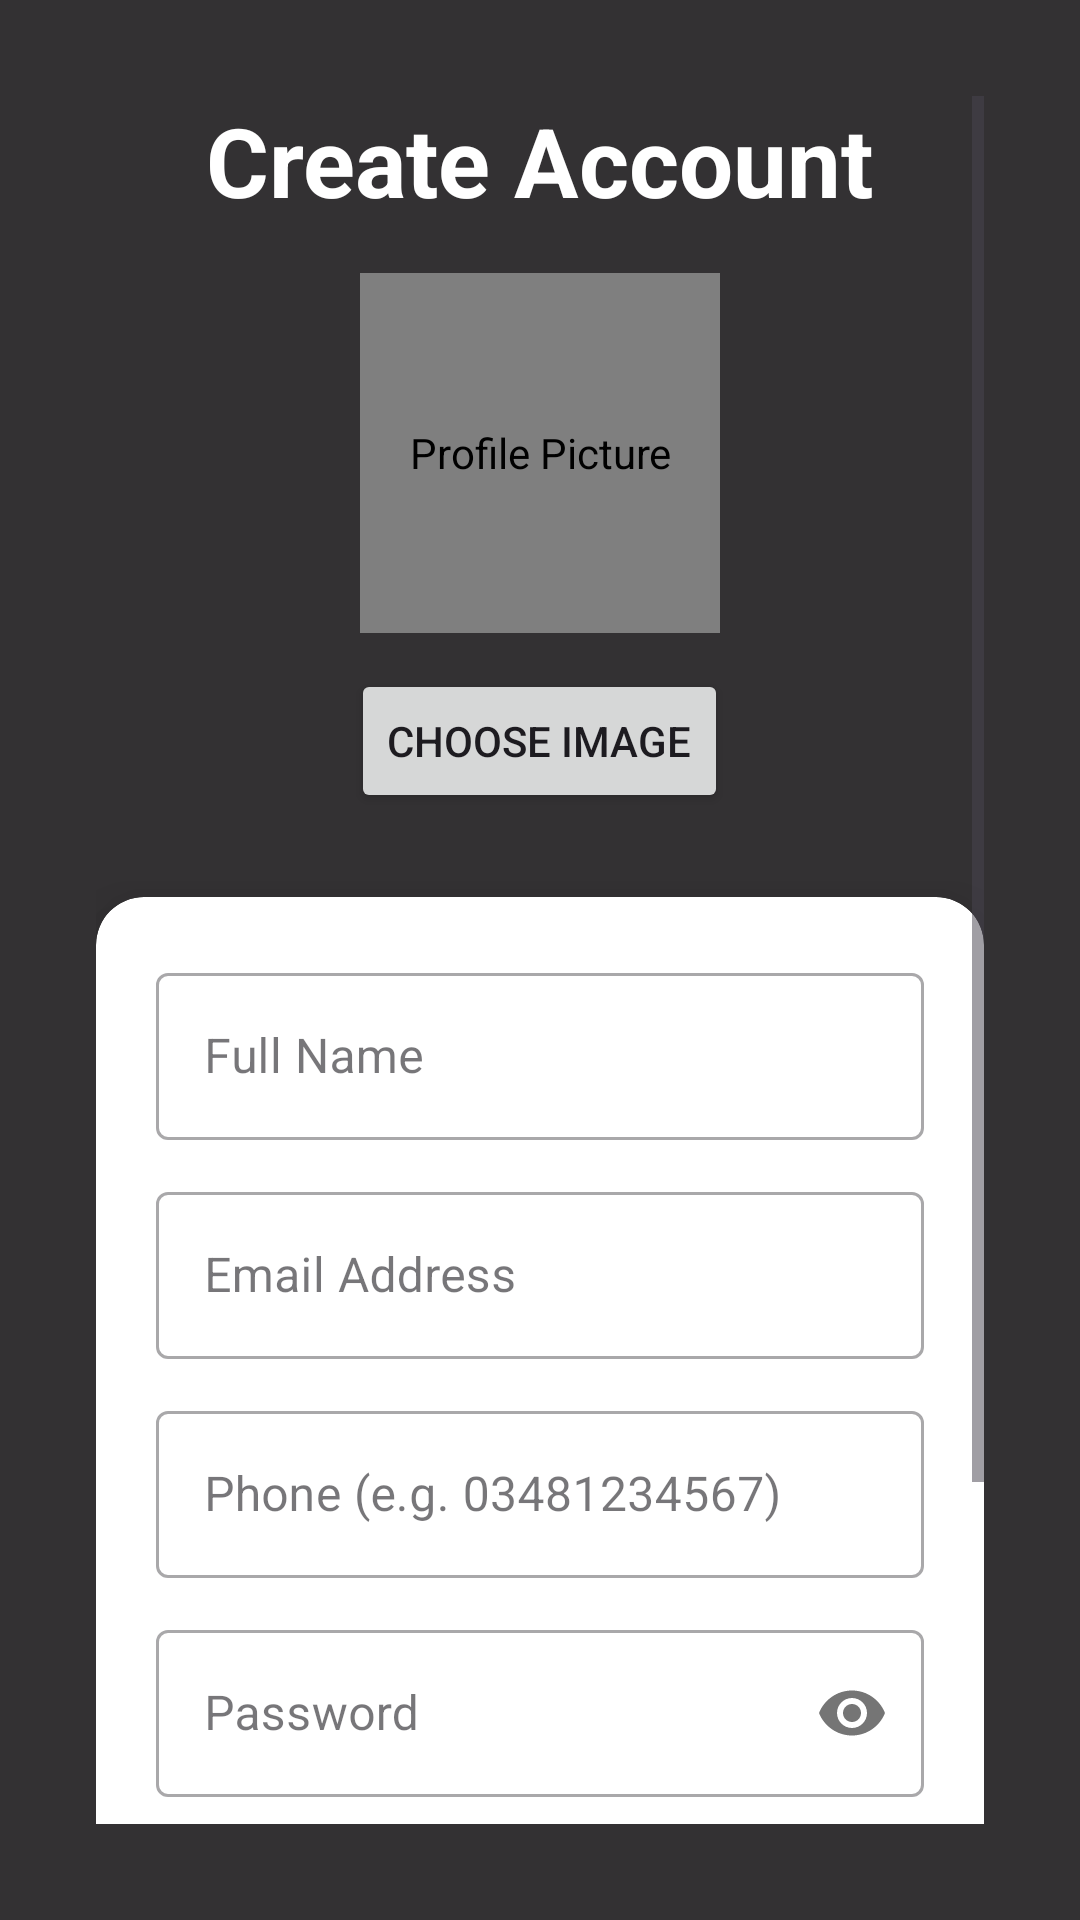

Produce the Android XML layout that renders to this screen, including the resource entries it uses.
<!-- AndroidManifest.xml: application theme Theme.PakTrainFoodApp -->
<!-- res/layout/fragment_auth_register.xml -->
<?xml version="1.0" encoding="utf-8"?>
<FrameLayout xmlns:android="http://schemas.android.com/apk/res/android"
    xmlns:app="http://schemas.android.com/apk/res-auto"
    xmlns:tools="http://schemas.android.com/tools"
    android:id="@+id/fragment_container"
    android:layout_width="match_parent"
    android:layout_height="match_parent"
    tools:context=".ui.auth.RegisterFragment">

    
    <ImageView
        android:layout_width="match_parent"
        android:layout_height="match_parent"
        android:scaleType="centerCrop"
        android:src="@drawable/splash"
        android:contentDescription="Background Image" />

    
    <View
        android:layout_width="match_parent"
        android:layout_height="match_parent"
        android:background="#CC000000" />

    
    <ScrollView
        android:layout_width="match_parent"
        android:layout_height="match_parent"
        android:fillViewport="true"
        android:padding="32dp">

        <LinearLayout
            android:layout_width="match_parent"
            android:layout_height="wrap_content"
            android:gravity="center_horizontal"
            android:orientation="vertical">

            
            <TextView
                android:id="@+id/rejister_title"
                android:layout_width="wrap_content"
                android:layout_height="wrap_content"
                android:layout_marginBottom="16dp"
                android:text="Create Account"
                android:textColor="@android:color/white"
                android:textSize="32sp"

                android:textStyle="bold" />

            
            <de.hdodenhof.circleimageview.CircleImageView
                android:id="@+id/profile_image"
                android:layout_width="120dp"
                android:layout_height="120dp"
                android:layout_marginBottom="12dp"
                android:contentDescription="Profile Picture"
                android:src="@drawable/hlo" />

            
            <Button
                android:id="@+id/button_choose_image"
                android:layout_width="wrap_content"
                android:layout_height="wrap_content"
                android:layout_marginBottom="20dp"
                android:text="Choose Image" />

            
            <androidx.cardview.widget.CardView
                android:layout_width="match_parent"
                android:layout_height="wrap_content"
                android:layout_marginTop="8dp"
                app:cardCornerRadius="16dp"
                app:cardElevation="12dp">


            <LinearLayout
                android:layout_width="match_parent"
                android:layout_height="wrap_content"
                android:orientation="vertical"
                android:padding="20dp">

                
                <com.google.android.material.textfield.TextInputLayout
                    android:id="@+id/layout_name"
                    style="@style/Widget.MaterialComponents.TextInputLayout.OutlinedBox"
                    android:layout_width="match_parent"
                    android:layout_height="wrap_content"
                    android:layout_marginBottom="12dp">

                    <com.google.android.material.textfield.TextInputEditText
                        android:id="@+id/edit_text_name"
                        android:layout_width="match_parent"
                        android:layout_height="wrap_content"
                        android:hint="Full Name"
                        android:inputType="textPersonName" />
                </com.google.android.material.textfield.TextInputLayout>

                
                <com.google.android.material.textfield.TextInputLayout
                    android:id="@+id/layout_email"
                    style="@style/Widget.MaterialComponents.TextInputLayout.OutlinedBox"
                    android:layout_width="match_parent"
                    android:layout_height="wrap_content"
                    android:layout_marginBottom="12dp">

                    <com.google.android.material.textfield.TextInputEditText
                        android:id="@+id/edit_text_email"
                        android:layout_width="match_parent"
                        android:layout_height="wrap_content"
                        android:hint="Email Address"
                        android:inputType="textEmailAddress" />
                </com.google.android.material.textfield.TextInputLayout>

                
                <com.google.android.material.textfield.TextInputLayout
                    android:id="@+id/layout_phone"
                    style="@style/Widget.MaterialComponents.TextInputLayout.OutlinedBox"
                    android:layout_width="match_parent"
                    android:layout_height="wrap_content"
                    android:layout_marginBottom="12dp">

                    <com.google.android.material.textfield.TextInputEditText
                        android:id="@+id/edit_text_phone"
                        android:layout_width="match_parent"
                        android:layout_height="wrap_content"
                        android:hint="Phone (e.g. 03481234567)"
                        android:inputType="phone" />
                </com.google.android.material.textfield.TextInputLayout>

                
                <com.google.android.material.textfield.TextInputLayout
                    android:id="@+id/layout_password"
                    style="@style/Widget.MaterialComponents.TextInputLayout.OutlinedBox"
                    android:layout_width="match_parent"
                    android:layout_height="wrap_content"
                    android:layout_marginBottom="12dp"
                    app:passwordToggleEnabled="true">

                    <com.google.android.material.textfield.TextInputEditText
                        android:id="@+id/edit_text_password"
                        android:layout_width="match_parent"
                        android:layout_height="wrap_content"
                        android:hint="Password"
                        android:inputType="textPassword" />
                </com.google.android.material.textfield.TextInputLayout>

                
                <com.google.android.material.textfield.TextInputLayout
                    android:id="@+id/layout_confirm_password"
                    style="@style/Widget.MaterialComponents.TextInputLayout.OutlinedBox"
                    android:layout_width="match_parent"
                    android:layout_height="wrap_content"
                    android:layout_marginBottom="20dp"
                    app:passwordToggleEnabled="true">

                    <com.google.android.material.textfield.TextInputEditText
                        android:id="@+id/edit_text_confirm_password"
                        android:layout_width="match_parent"
                        android:layout_height="wrap_content"
                        android:hint="Confirm Password"
                        android:inputType="textPassword" />
                </com.google.android.material.textfield.TextInputLayout>

                
                <Button
                    android:id="@+id/button_register"
                    android:layout_width="match_parent"
                    android:layout_height="wrap_content"
                    android:layout_marginBottom="16dp"
                    android:paddingVertical="12dp"
                    android:text="Register"
                    android:textSize="18sp"
                    app:cornerRadius="12dp" />

                
                <LinearLayout
                    android:layout_width="match_parent"
                    android:layout_height="wrap_content"
                    android:gravity="center"
                    android:orientation="horizontal">

                    <TextView
                        android:layout_width="wrap_content"
                        android:layout_height="wrap_content"
                        android:text="Already have an account? "
                        android:textColor="#555555"
                        android:textSize="16sp" />

                    <TextView
                        android:id="@+id/text_login"
                        android:layout_width="wrap_content"
                        android:layout_height="wrap_content"
                        android:clickable="true"
                        android:focusable="true"
                        android:text="Login"
                        android:textColor="?attr/colorPrimary"
                        android:textSize="16sp"
                        android:textStyle="bold" />
                </LinearLayout>
            </LinearLayout>
            </androidx.cardview.widget.CardView>
        </LinearLayout>
    </ScrollView>
</FrameLayout>

<!-- resources referenced by this layout -->
<resources>
  <style name="Theme.PakTrainFoodApp" parent="Base.Theme.PakTrainFoodApp" />
  <style name="Base.Theme.PakTrainFoodApp" parent="Theme.Material3.DayNight.NoActionBar">
  
          <item name="colorPrimary">@color/teal_700</item>
  
          
          <item name="android:statusBarColor">@android:color/transparent</item>
  
          
          <item name="android:windowLightStatusBar">true</item>
      </style>
  <color name="teal_700">#00796B</color>
</resources>
